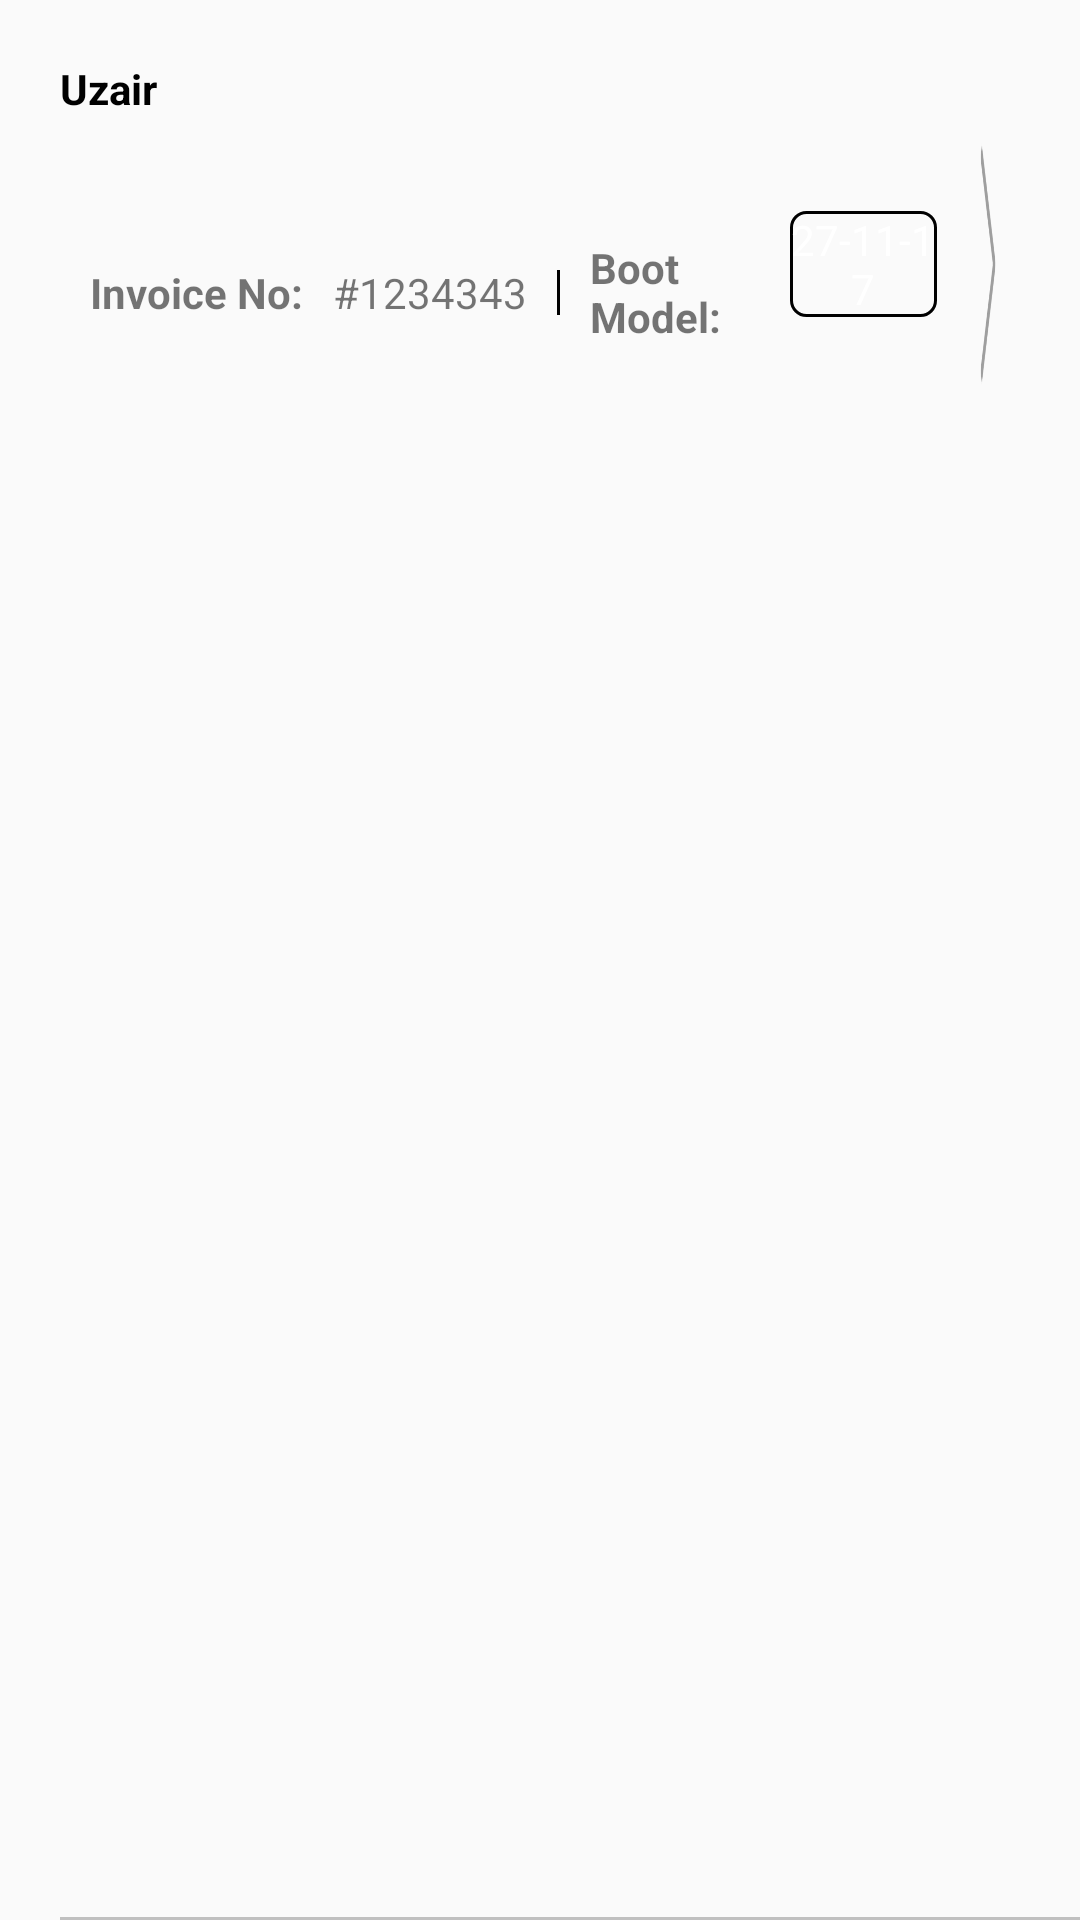

Write the Android layout XML for this screen, with the resource values it uses.
<!-- AndroidManifest.xml: application theme AppTheme -->
<!-- res/layout/form_item_layout.xml -->
<?xml version="1.0" encoding="utf-8"?>
<layout
    xmlns:android="http://schemas.android.com/apk/res/android">
<RelativeLayout
    android:orientation="vertical"
    android:layout_width="match_parent"
    android:layout_height="wrap_content">
    
        
            
            

    
    <LinearLayout
        android:layout_width="match_parent"
        android:layout_height="wrap_content"
       android:layout_margin="@dimen/large_margin"
        android:orientation="horizontal"
        android:weightSum="2">
        <LinearLayout
            android:layout_width="0dp"
            android:layout_height="wrap_content"
            android:orientation="vertical"
            android:layout_weight="1.5">
        <TextView
            android:layout_width="match_parent"
            android:layout_height="wrap_content"
            android:text="Uzair"
            android:layout_centerVertical="true"
            android:gravity="center_vertical"
            android:id="@+id/username"
            android:textColor="@color/black"
            android:textStyle="bold"

            />
        <LinearLayout
            android:layout_width="match_parent"
            android:layout_height="wrap_content"
            android:layout_below="@+id/username"
            android:orientation="horizontal"

            android:gravity="center_vertical"


            >
            
                
                
                
                


               
            <TextView
                android:layout_width="wrap_content"
                android:layout_height="wrap_content"
                android:text="Invoice No:"
                android:id="@+id/invoice_id_label"
                android:layout_marginLeft="@dimen/normal_margin"
                android:layout_marginRight="@dimen/normal_margin"
                android:textStyle="bold"
                />
            <TextView
                android:layout_width="wrap_content"
                android:layout_height="wrap_content"
                android:text="#1234343"
                android:id="@+id/form_id"
                android:layout_marginRight="@dimen/normal_margin"
               />
            <View
                android:layout_width="1dp"
                android:layout_height="15dp"
                android:background="@color/black"
                android:layout_gravity="center"
                                ></View>
            <TextView
                android:layout_width="wrap_content"
                android:layout_height="wrap_content"
                android:text="Boot Model:"
                android:id="@+id/boot_model_label"
                android:layout_marginLeft="@dimen/normal_margin"
                android:textStyle="bold"
                />
            <TextView
                android:layout_width="wrap_content"
                android:layout_height="wrap_content"
                android:text="Vpf Pro"
                android:id="@+id/boot_type"
                android:layout_marginLeft="@dimen/normal_margin"
                android:layout_marginRight="@dimen/normal_margin"
               />
            <View
                android:layout_width="1dp"
                android:layout_height="15dp"
                android:background="@color/black"
                android:layout_gravity="center"


                ></View>
            <TextView
                android:layout_width="wrap_content"
                android:layout_height="wrap_content"
                android:text="Salesman"
                android:id="@+id/salesman_label"
                android:paddingLeft="@dimen/normal_padding"
                android:maxLines="1"
                android:textStyle="bold"
                />
            <TextView
                android:layout_width="wrap_content"
                android:layout_height="wrap_content"
                android:text="Ubaid"
                android:id="@+id/salesman"
                android:paddingLeft="@dimen/normal_padding"
                android:maxLines="1"
                />



        </LinearLayout>
        </LinearLayout>
        <LinearLayout
            android:layout_width="0dp"
            android:layout_height="match_parent"
            android:layout_weight="0.5"
            android:orientation="horizontal"
            android:weightSum="1"
            android:gravity="center"
            >
        <TextView
            android:layout_width="0dp"
            android:layout_height="wrap_content"
            android:text="27-11-17"

            android:background="@drawable/small_rounded_view"
            android:gravity="center"
            android:textColor="@color/white"
            android:layout_weight="0.7"
            android:layout_gravity="center"
            android:id="@+id/canting"
            android:layout_marginRight="@dimen/normal_margin"

            />
            <ImageView
                android:layout_width="0dp"
                android:layout_height="wrap_content"
                android:background="@drawable/ic_forw_nav"
                android:layout_weight="0.2"


                android:id="@+id/add_canting"
                />
        </LinearLayout>

    </LinearLayout>
    <View
        android:layout_width="match_parent"
        android:layout_height="1dp"
        android:background="@color/grey"
        android:layout_alignParentBottom="true"
        android:layout_marginLeft="@dimen/large_margin"></View>

</RelativeLayout>
</layout>
<!-- resources referenced by this layout -->
<resources>
  <color name="black">#000000</color>
  <color name="grey">#C0C0C0</color>
  <color name="white">#FFFFFF</color>
  <dimen name="large_margin">20dp</dimen>
  <dimen name="normal_margin">10dp</dimen>
  <dimen name="normal_padding">10dp</dimen>
  <!-- drawable ic_forw_nav: png bitmap (drawable, 2041 bytes) -->
  <!-- drawable small_rounded_view (drawable) -->
  <?xml version="1.0" encoding="utf-8"?>
  <shape xmlns:android="http://schemas.android.com/apk/res/android"
      android:shape="rectangle">
      <solid android:color="@android:color/transparent" />
      <stroke android:color="@color/black"
          android:width="1dp"></stroke>
      <corners android:radius="5dp" />
  </shape>
  <style name="AppTheme" parent="Theme.AppCompat.Light.NoActionBar">
          
          <item name="colorPrimary">@color/colorPrimary</item>
          <item name="colorPrimaryDark">@color/colorPrimaryDark</item>
          
          <item name="android:windowActionBarOverlay">false</item>
  
      </style>
  <color name="colorPrimary">#6398FB</color>
  <color name="colorPrimaryDark">#6398FB</color>
</resources>
